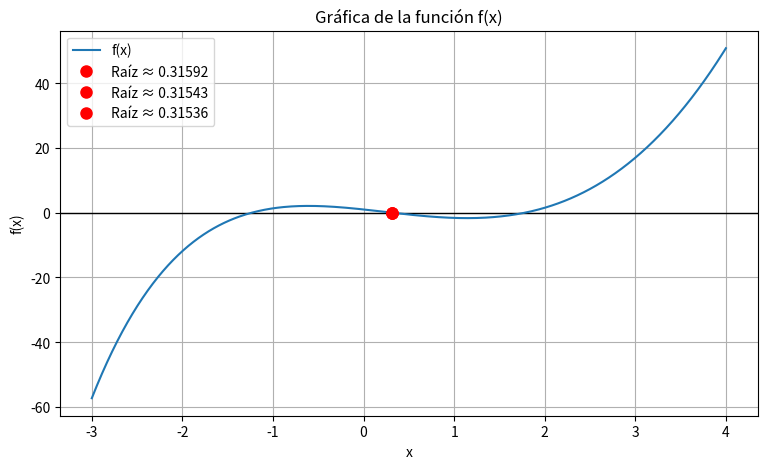

This chart was generated by the following Python code:
import numpy as np
import math
import matplotlib.pyplot as plt
# los metodos son generales, solo se tiene que cambian
#la "definicion de la funcion" que se encuentra abajo para 

#BISECCIÓN
def biseccion(a, b, tol):
    print("\n MÉTODO DE BISECCIÓN")
    print("Iter |        a       |        b       |        x       |     f(x)")

    it = 0
    while abs(b - a) > tol:
        x = (a + b) / 2
        print(f"{it:4d} | {a:12.8f} | {b:12.8f} | {x:12.8f} | {f(x):12.4e}")

        if f(a) * f(x) < 0:
            b = x
        else:
            a = x
        it += 1

    print("\nRaíz aproximada (Bisección):", x)
    return x


#NEWTON
def newton(x0, tol, max_iter=50):
    print("\n MÉTODO DE NEWTON")
    print("Iter |        x        |       f(x)       |      f'(x)")

    for i in range(max_iter):
        fx = f(x0)
        dfx = df(x0)

        print(f"{i:4d} | {x0:12.8f} | {fx:14.4e} | {dfx:14.4e}")

        if abs(fx) < tol:
            print("\nRaíz aproximada (Newton):", x0)
            return x0
        
        x0 = x0 - fx/dfx

    print("Newton no converge")
    return None


# SECANTE
def secante(x0, x1, tol, max_iter=50):
    print("\n MÉTODO DE LA SECANTE ")
    print("Iter |        x_n      |      f(x_n)")

    for i in range(max_iter):
        fx0 = f(x0)
        fx1 = f(x1)

        print(f"{i:4d} | {x1:12.8f} | {fx1:12.4e}")

        if abs(fx1) < tol:
            print("\nRaíz aproximada (Secante):", x1)
            return x1

        x2 = x1 - fx1 * (x1 - x0) / (fx1 - fx0)

        x0, x1 = x1, x2

    print("Secante no converge")
    return None



#GRAFICA

def graficar_funcion(func, xmin, xmax, roots=None, puntos=500):
    X = np.linspace(xmin, xmax, puntos)
    Y = [func(x) for x in X]

    plt.figure(figsize=(9,5))
    plt.axhline(0, color='black', linewidth=1)
    plt.plot(X, Y, label="f(x)")

    if roots:
        for r in roots:
            plt.plot(r, func(r), 'ro', markersize=8, label=f"Raíz ≈ {r:.5f}")

    plt.title("Gráfica de la función f(x)")
    plt.xlabel("x")
    plt.ylabel("f(x)")
    plt.grid()
    plt.legend()
    plt.show()

#DEFINIR DE LA FUNCIÓN

def f(x):
    """Función a evaluar"""
    return x**3 - x**2 * math.exp(-0.5*x) - 3*x + 1

def df(x):
    """Derivada de f(x)"""
    return (3*x**2
            - (2*x * math.exp(-0.5*x) + x**2 * (-0.5) * math.exp(-0.5*x))
            - 3)

print(" Resolviendo la función:")
print("   f(x)   = x^3 - x^2 * e^{-0.5x} - 3x + 1")
print("   f'(x)  = 3x^2 - [2x e^{-0.5x} + x^2(-0.5)e^{-0.5x}] - 3")

 
#EJECUCION EJEMPLO: PROBLEMA 3 raiz 2

tol = 0.0005

r_bis = biseccion(0.0, 0.5, tol)
r_new = newton(0.0, tol)
r_sec = secante(0.0, 0.5, tol)

# Graficar función con raíces encontradas
graficar_funcion(f, xmin=-3, xmax=4, roots=[r_bis, r_new, r_sec])
